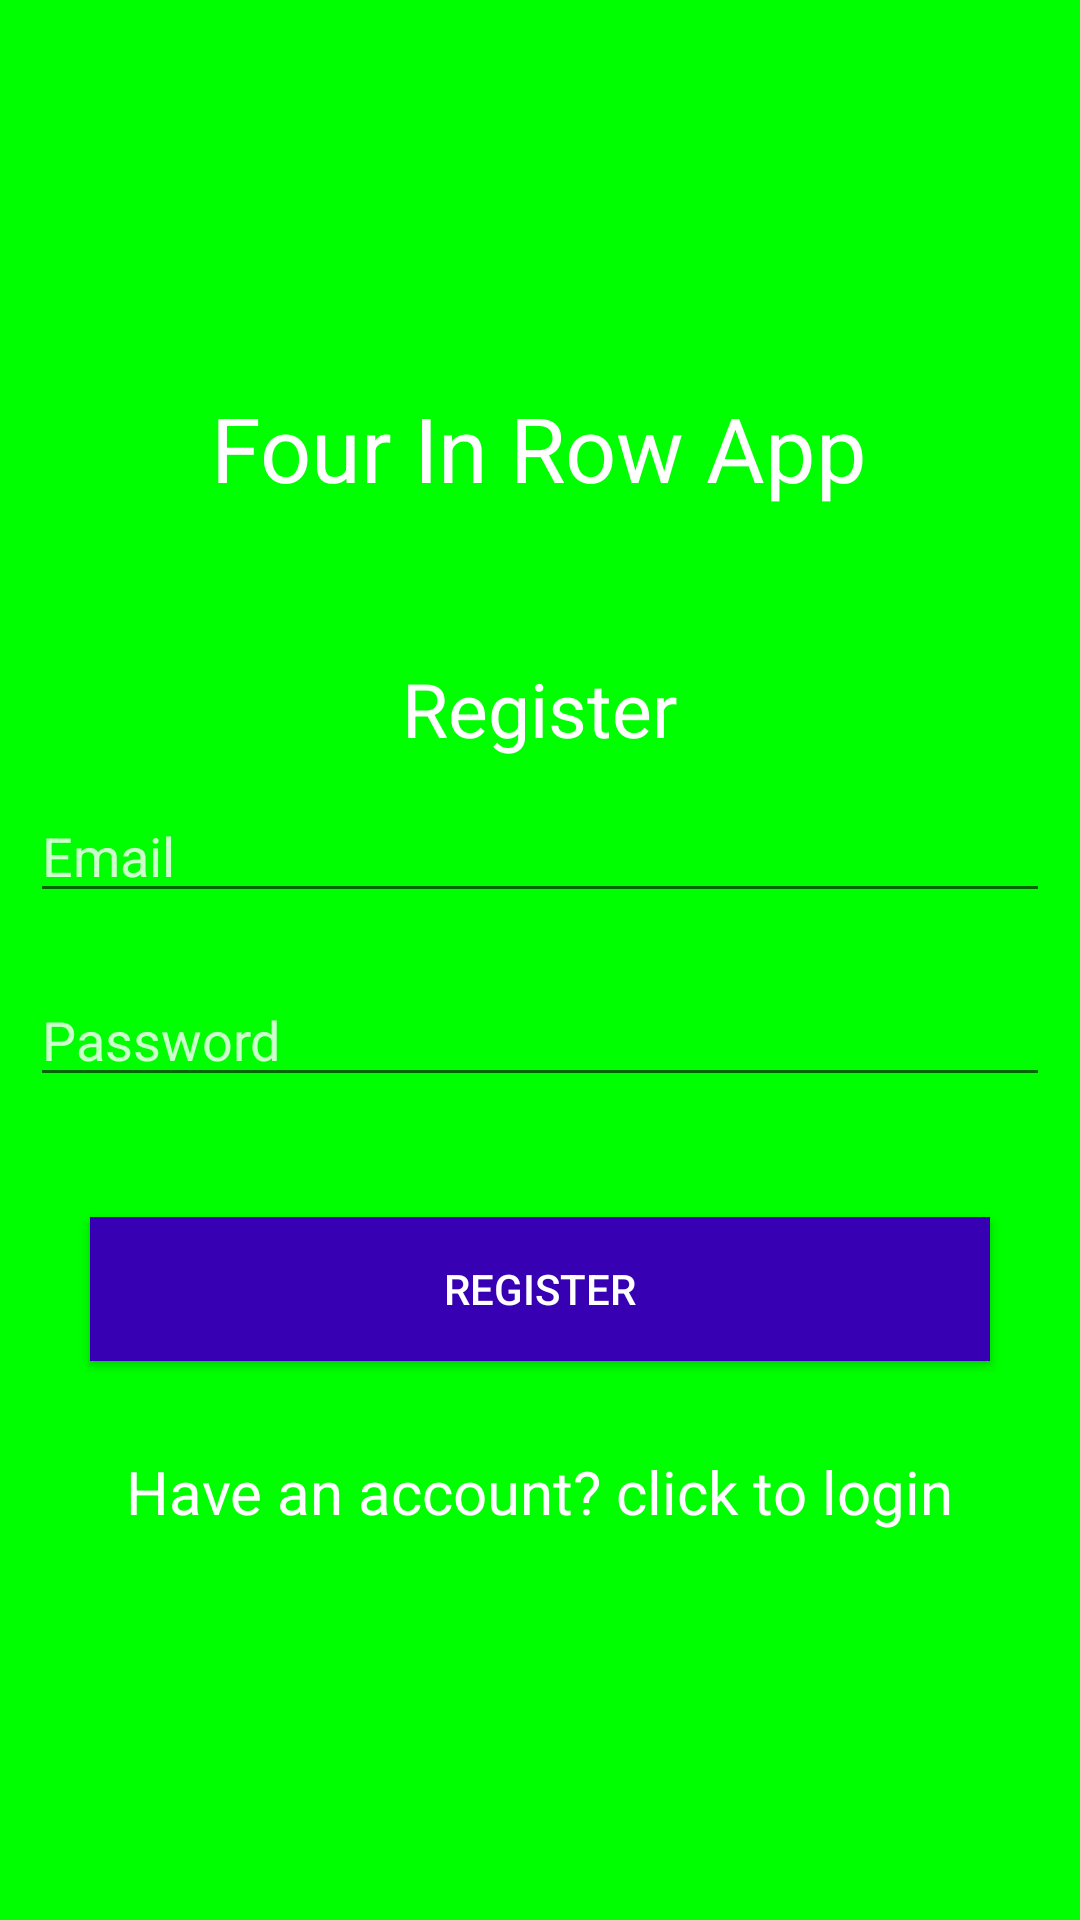

Android layout source for this screen:
<!-- AndroidManifest.xml: application theme Theme.FourInRowApp -->
<!-- res/layout/activity_register.xml -->
<?xml version="1.0" encoding="utf-8"?>
<LinearLayout xmlns:android="http://schemas.android.com/apk/res/android"
    xmlns:app="http://schemas.android.com/apk/res-auto"
    xmlns:tools="http://schemas.android.com/tools"
    android:layout_width="match_parent"
    android:layout_height="match_parent"
    android:layout_gravity="center"
    android:background="@color/colorLime"
    android:gravity="center"
    android:orientation="vertical"
    tools:context=".PagesPackage.RegisterActivity">

    <TextView
        android:layout_width="wrap_content"
        android:layout_height="wrap_content"
        android:text="Four In Row App"
        android:textColor="@color/white"
        android:textSize="30sp" />

    <TextView
        android:layout_width="wrap_content"
        android:layout_height="wrap_content"
        android:layout_marginTop="50dp"
        android:text="Register"
        android:textColor="@color/white"
        android:textSize="25sp" />

    <EditText
        android:id="@+id/etEmail"
        android:layout_width="match_parent"
        android:layout_height="wrap_content"
        android:layout_margin="10dp"
        android:layout_marginTop="20dp"
        android:hint="Email"
        android:inputType="textEmailAddress"
        android:textColor="@color/black"
        android:textColorHint="@color/colorWhiteTransparent" />

    <EditText
        android:id="@+id/etPassword"
        android:layout_width="match_parent"
        android:layout_height="wrap_content"
        android:layout_margin="10dp"
        android:hint="Password"
        android:inputType="textPassword"
        android:textColor="@color/black"
        android:textColorHint="@color/colorWhiteTransparent" />

    <Button
        android:id="@+id/btnRegister"
        android:layout_width="match_parent"
        android:layout_height="wrap_content"
        android:layout_margin="30dp"
        android:background="@color/purple_700"
        android:text="Register"
        android:textColor="@color/white" />

    <TextView
        android:id="@+id/tvLogin"
        android:layout_width="wrap_content"
        android:layout_height="wrap_content"
        android:text="Have an account? click to login"
        android:textColor="@color/white"
        android:textSize="20sp" />
</LinearLayout>
<!-- resources referenced by this layout -->
<resources>
  <color name="black">#FF000000</color>
  <color name="colorLime">#00FF00</color>
  <color name="colorWhiteTransparent">#CCFFFFFF</color>
  <color name="purple_700">#FF3700B3</color>
  <color name="white">#FFFFFFFF</color>
  <style name="Theme.FourInRowApp" parent="Theme.MaterialComponents.DayNight.DarkActionBar">
          
          <item name="colorPrimary">@color/purple_500</item>
          <item name="colorPrimaryVariant">@color/purple_700</item>
          <item name="colorOnPrimary">@color/white</item>
          
          <item name="colorSecondary">@color/teal_200</item>
          <item name="colorSecondaryVariant">@color/teal_700</item>
          <item name="colorOnSecondary">@color/black</item>
          
          <item name="android:statusBarColor" tools:targetApi="l">?attr/colorPrimaryVariant</item>
          
      </style>
  <color name="purple_500">#FF6200EE</color>
  <color name="teal_200">#FF03DAC5</color>
  <color name="teal_700">#FF018786</color>
</resources>
